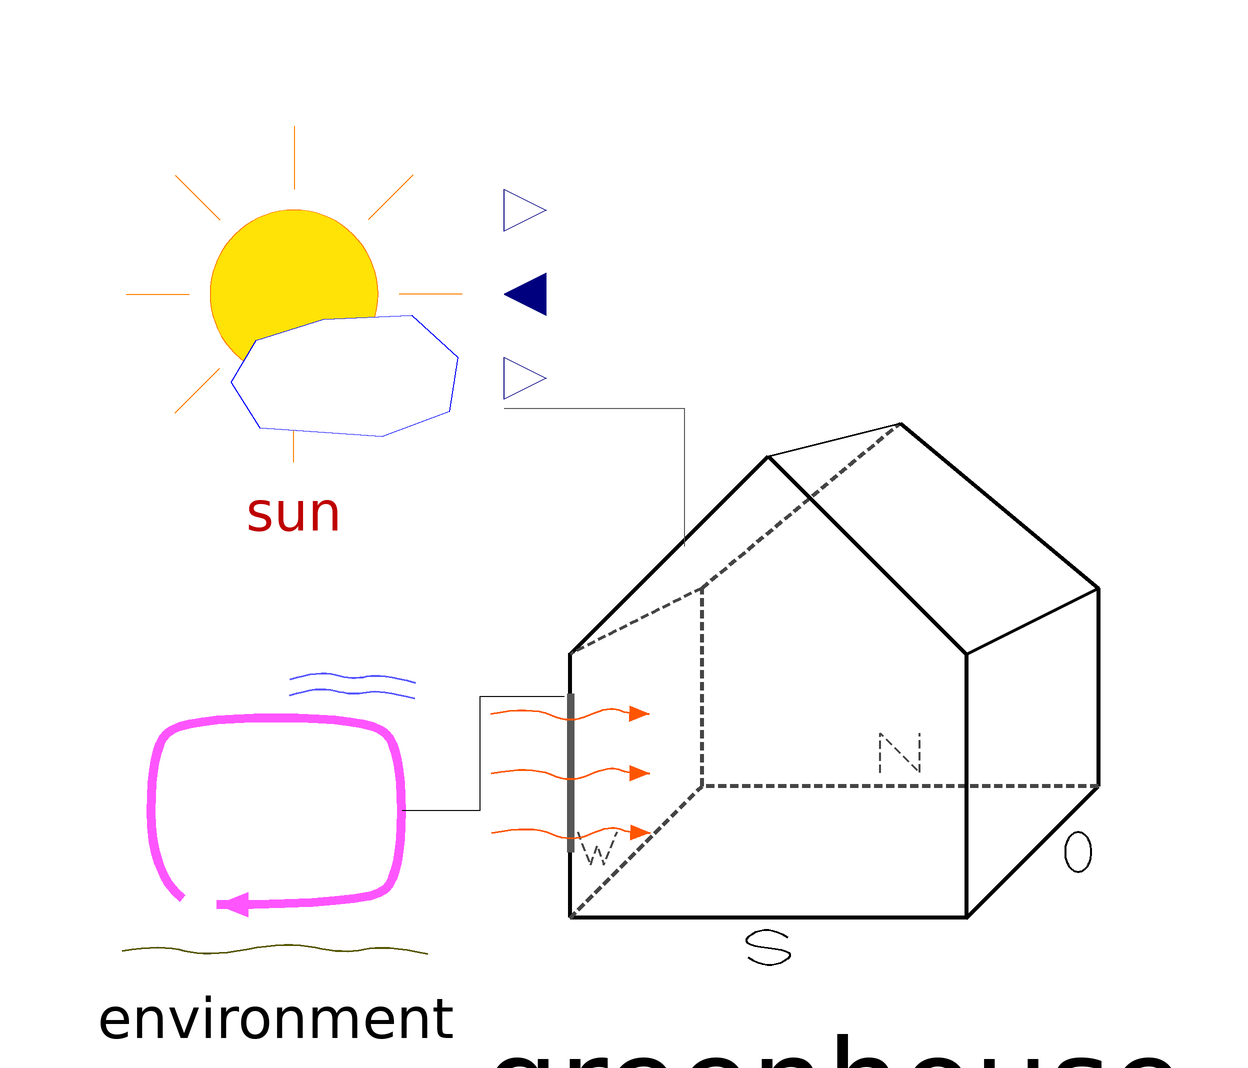

The component connection diagram of the Modelica model below, drawn from its own Placement and Line annotations.

model ExampleHouse
  gewXhouse.Models.Sun sun annotation(
    Placement(visible = true, transformation(origin = {-53, 37}, extent = {{-35, -35}, {35, 35}}, rotation = 0)));
  gewXhouse.Models.Greenhouse.Greenhouse greenhouse annotation(
    Placement(visible = true, transformation(origin = {37, -23}, extent = {{-55, -55}, {55, 55}}, rotation = 0)));
  gewXhouse.Models.Environment environment annotation(
    Placement(visible = true, transformation(origin = {-56, -50}, extent = {{-26, -26}, {26, 26}}, rotation = 0)));
equation
  connect(environment.environment, greenhouse.environment) annotation(
    Line(points = {{-35, -49}, {-22, -49}, {-22, -30}, {-8, -30}}));
  connect(sun.Radiation, greenhouse.Radiation) annotation(
    Line(points = {{-18, 18}, {12, 18}, {12, -5}}, color = {87, 87, 87}));
end ExampleHouse;